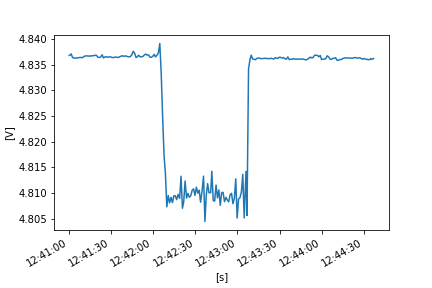

Data behind this chart, as committed beside it:
FLUKE 289, V1.16, 33850029
To display full timestamps use Format Ce…
Reading, Sample, , Start Time, Duration, Max Time, Max, , Average, , Min Time, Min, , Description, Stop Time
1, 4.837, V DC, 24/10/2022 12:41:00.4, 0:00:00.4, 24/10/2022 12:41:00.4, 4.837, V DC, 4.837, V DC, 24/10/2022 12:41:00.7, 4.837, V DC, Interval, 24/10/2022 12:41:00.8
2, 4.837, V DC, 24/10/2022 12:41:00.8, 0:00:01.0, 24/10/2022 12:41:01.7, 4.838, V DC, 4.837, V DC, 24/10/2022 12:41:00.8, 4.837, V DC, Interval, 24/10/2022 12:41:01.8
3, 4.838, V DC, 24/10/2022 12:41:01.8, 0:00:01.0, 24/10/2022 12:41:01.8, 4.838, V DC, 4.837, V DC, 24/10/2022 12:41:02.2, 4.836, V DC, Interval, 24/10/2022 12:41:02.8
4, 4.837, V DC, 24/10/2022 12:41:02.8, 0:00:01.0, 24/10/2022 12:41:02.8, 4.837, V DC, 4.836, V DC, 24/10/2022 12:41:03.0, 4.836, V DC, Interval, 24/10/2022 12:41:03.8
5, 4.836, V DC, 24/10/2022 12:41:03.8, 0:00:01.0, 24/10/2022 12:41:04.1, 4.836, V DC, 4.836, V DC, 24/10/2022 12:41:04.7, 4.836, V DC, Interval, 24/10/2022 12:41:04.8
6, 4.836, V DC, 24/10/2022 12:41:04.8, 0:00:01.0, 24/10/2022 12:41:05.2, 4.836, V DC, 4.836, V DC, 24/10/2022 12:41:04.8, 4.836, V DC, Interval, 24/10/2022 12:41:05.8
7, 4.836, V DC, 24/10/2022 12:41:05.8, 0:00:01.0, 24/10/2022 12:41:06.6, 4.837, V DC, 4.836, V DC, 24/10/2022 12:41:05.9, 4.836, V DC, Interval, 24/10/2022 12:41:06.8
8, 4.836, V DC, 24/10/2022 12:41:06.8, 0:00:01.0, 24/10/2022 12:41:07.5, 4.836, V DC, 4.836, V DC, 24/10/2022 12:41:06.8, 4.836, V DC, Interval, 24/10/2022 12:41:07.8
9, 4.836, V DC, 24/10/2022 12:41:07.8, 0:00:01.0, 24/10/2022 12:41:07.8, 4.836, V DC, 4.836, V DC, 24/10/2022 12:41:07.8, 4.836, V DC, Interval, 24/10/2022 12:41:08.8
10, 4.836, V DC, 24/10/2022 12:41:08.8, 0:00:01.0, 24/10/2022 12:41:09.3, 4.837, V DC, 4.836, V DC, 24/10/2022 12:41:09.7, 4.836, V DC, Interval, 24/10/2022 12:41:09.8
11, 4.836, V DC, 24/10/2022 12:41:09.8, 0:00:01.0, 24/10/2022 12:41:10.7, 4.837, V DC, 4.836, V DC, 24/10/2022 12:41:09.8, 4.836, V DC, Interval, 24/10/2022 12:41:10.8
12, 4.837, V DC, 24/10/2022 12:41:10.8, 0:00:01.0, 24/10/2022 12:41:11.6, 4.837, V DC, 4.837, V DC, 24/10/2022 12:41:10.8, 4.837, V DC, Interval, 24/10/2022 12:41:11.8
13, 4.837, V DC, 24/10/2022 12:41:11.8, 0:00:01.1, 24/10/2022 12:41:11.8, 4.837, V DC, 4.837, V DC, 24/10/2022 12:41:11.8, 4.837, V DC, Interval, 24/10/2022 12:41:13.0
14, 4.837, V DC, 24/10/2022 12:41:13.0, 0:00:00.9, 24/10/2022 12:41:13.0, 4.837, V DC, 4.837, V DC, 24/10/2022 12:41:13.0, 4.837, V DC, Interval, 24/10/2022 12:41:13.9
15, 4.837, V DC, 24/10/2022 12:41:13.9, 0:00:01.0, 24/10/2022 12:41:13.9, 4.837, V DC, 4.837, V DC, 24/10/2022 12:41:13.9, 4.837, V DC, Interval, 24/10/2022 12:41:14.9
16, 4.837, V DC, 24/10/2022 12:41:14.9, 0:00:00.9, 24/10/2022 12:41:14.9, 4.837, V DC, 4.837, V DC, 24/10/2022 12:41:15.1, 4.837, V DC, Interval, 24/10/2022 12:41:15.8
17, 4.837, V DC, 24/10/2022 12:41:15.8, 0:00:01.0, 24/10/2022 12:41:15.8, 4.837, V DC, 4.837, V DC, 24/10/2022 12:41:15.8, 4.837, V DC, Interval, 24/10/2022 12:41:16.8
18, 4.837, V DC, 24/10/2022 12:41:16.8, 0:00:01.0, 24/10/2022 12:41:17.6, 4.837, V DC, 4.837, V DC, 24/10/2022 12:41:16.8, 4.837, V DC, Interval, 24/10/2022 12:41:17.8
19, 4.837, V DC, 24/10/2022 12:41:17.8, 0:00:01.0, 24/10/2022 12:41:18.3, 4.837, V DC, 4.837, V DC, 24/10/2022 12:41:17.8, 4.837, V DC, Interval, 24/10/2022 12:41:18.8
20, 4.837, V DC, 24/10/2022 12:41:18.8, 0:00:01.0, 24/10/2022 12:41:19.5, 4.837, V DC, 4.837, V DC, 24/10/2022 12:41:18.8, 4.837, V DC, Interval, 24/10/2022 12:41:19.8
21, 4.837, V DC, 24/10/2022 12:41:19.8, 0:00:01.0, 24/10/2022 12:41:19.8, 4.837, V DC, 4.837, V DC, 24/10/2022 12:41:20.7, 4.837, V DC, Interval, 24/10/2022 12:41:20.8
22, 4.837, V DC, 24/10/2022 12:41:20.8, 0:00:01.0, 24/10/2022 12:41:20.8, 4.837, V DC, 4.836, V DC, 24/10/2022 12:41:21.6, 4.836, V DC, Interval, 24/10/2022 12:41:21.8
23, 4.836, V DC, 24/10/2022 12:41:21.8, 0:00:01.0, 24/10/2022 12:41:21.8, 4.836, V DC, 4.836, V DC, 24/10/2022 12:41:21.8, 4.836, V DC, Interval, 24/10/2022 12:41:22.8
24, 4.836, V DC, 24/10/2022 12:41:22.8, 0:00:01.0, 24/10/2022 12:41:23.7, 4.837, V DC, 4.837, V DC, 24/10/2022 12:41:22.8, 4.836, V DC, Interval, 24/10/2022 12:41:23.8
25, 4.839, V DC, 24/10/2022 12:41:23.8, 0:00:01.0, 24/10/2022 12:41:23.8, 4.839, V DC, 4.837, V DC, 24/10/2022 12:41:24.6, 4.836, V DC, Interval, 24/10/2022 12:41:24.8
26, 4.836, V DC, 24/10/2022 12:41:24.8, 0:00:01.0, 24/10/2022 12:41:25.5, 4.836, V DC, 4.836, V DC, 24/10/2022 12:41:25.0, 4.836, V DC, Interval, 24/10/2022 12:41:25.8
27, 4.836, V DC, 24/10/2022 12:41:25.8, 0:00:01.0, 24/10/2022 12:41:26.7, 4.837, V DC, 4.837, V DC, 24/10/2022 12:41:25.8, 4.836, V DC, Interval, 24/10/2022 12:41:26.8
28, 4.837, V DC, 24/10/2022 12:41:26.8, 0:00:01.0, 24/10/2022 12:41:26.8, 4.837, V DC, 4.837, V DC, 24/10/2022 12:41:27.3, 4.836, V DC, Interval, 24/10/2022 12:41:27.8
29, 4.836, V DC, 24/10/2022 12:41:27.8, 0:00:01.0, 24/10/2022 12:41:28.1, 4.837, V DC, 4.836, V DC, 24/10/2022 12:41:27.8, 4.836, V DC, Interval, 24/10/2022 12:41:28.8
30, 4.836, V DC, 24/10/2022 12:41:28.8, 0:00:01.0, 24/10/2022 12:41:29.8, 4.837, V DC, 4.837, V DC, 24/10/2022 12:41:29.1, 4.836, V DC, Interval, 24/10/2022 12:41:29.8
31, 4.837, V DC, 24/10/2022 12:41:29.8, 0:00:01.0, 24/10/2022 12:41:29.8, 4.837, V DC, 4.837, V DC, 24/10/2022 12:41:30.5, 4.836, V DC, Interval, 24/10/2022 12:41:30.9
32, 4.836, V DC, 24/10/2022 12:41:30.9, 0:00:01.0, 24/10/2022 12:41:31.3, 4.837, V DC, 4.836, V DC, 24/10/2022 12:41:31.1, 4.836, V DC, Interval, 24/10/2022 12:41:31.9
33, 4.836, V DC, 24/10/2022 12:41:31.9, 0:00:00.9, 24/10/2022 12:41:32.5, 4.837, V DC, 4.836, V DC, 24/10/2022 12:41:31.9, 4.836, V DC, Interval, 24/10/2022 12:41:32.8
34, 4.836, V DC, 24/10/2022 12:41:32.8, 0:00:01.0, 24/10/2022 12:41:33.5, 4.837, V DC, 4.836, V DC, 24/10/2022 12:41:32.9, 4.836, V DC, Interval, 24/10/2022 12:41:33.8
35, 4.836, V DC, 24/10/2022 12:41:33.8, 0:00:01.0, 24/10/2022 12:41:34.0, 4.837, V DC, 4.836, V DC, 24/10/2022 12:41:33.8, 4.836, V DC, Interval, 24/10/2022 12:41:34.8
36, 4.836, V DC, 24/10/2022 12:41:34.8, 0:00:01.0, 24/10/2022 12:41:34.8, 4.836, V DC, 4.836, V DC, 24/10/2022 12:41:34.8, 4.836, V DC, Interval, 24/10/2022 12:41:35.8
37, 4.836, V DC, 24/10/2022 12:41:35.8, 0:00:01.0, 24/10/2022 12:41:36.0, 4.837, V DC, 4.836, V DC, 24/10/2022 12:41:35.8, 4.836, V DC, Interval, 24/10/2022 12:41:36.8
38, 4.837, V DC, 24/10/2022 12:41:36.8, 0:00:01.3, 24/10/2022 12:41:37.5, 4.837, V DC, 4.837, V DC, 24/10/2022 12:41:36.8, 4.837, V DC, Interval, 24/10/2022 12:41:38.1
39, 4.837, V DC, 24/10/2022 12:41:38.1, 0:00:00.7, 24/10/2022 12:41:38.5, 4.837, V DC, 4.837, V DC, 24/10/2022 12:41:38.1, 4.837, V DC, Interval, 24/10/2022 12:41:38.8
40, 4.837, V DC, 24/10/2022 12:41:38.8, 0:00:01.0, 24/10/2022 12:41:38.8, 4.837, V DC, 4.837, V DC, 24/10/2022 12:41:39.5, 4.837, V DC, Interval, 24/10/2022 12:41:39.8
41, 4.837, V DC, 24/10/2022 12:41:39.8, 0:00:01.0, 24/10/2022 12:41:40.4, 4.837, V DC, 4.837, V DC, 24/10/2022 12:41:39.8, 4.837, V DC, Interval, 24/10/2022 12:41:40.8
42, 4.837, V DC, 24/10/2022 12:41:40.8, 0:00:01.0, 24/10/2022 12:41:40.8, 4.837, V DC, 4.837, V DC, 24/10/2022 12:41:41.4, 4.837, V DC, Interval, 24/10/2022 12:41:41.8
43, 4.837, V DC, 24/10/2022 12:41:41.8, 0:00:01.0, 24/10/2022 12:41:41.8, 4.837, V DC, 4.837, V DC, 24/10/2022 12:41:42.2, 4.837, V DC, Interval, 24/10/2022 12:41:42.8
44, 4.837, V DC, 24/10/2022 12:41:42.8, 0:00:01.0, 24/10/2022 12:41:42.8, 4.837, V DC, 4.837, V DC, 24/10/2022 12:41:43.0, 4.837, V DC, Interval, 24/10/2022 12:41:43.8
45, 4.837, V DC, 24/10/2022 12:41:43.8, 0:00:01.0, 24/10/2022 12:41:44.0, 4.837, V DC, 4.837, V DC, 24/10/2022 12:41:43.8, 4.837, V DC, Interval, 24/10/2022 12:41:44.8
46, 4.837, V DC, 24/10/2022 12:41:44.8, 0:00:01.0, 24/10/2022 12:41:45.4, 4.837, V DC, 4.837, V DC, 24/10/2022 12:41:44.8, 4.837, V DC, Interval, 24/10/2022 12:41:45.9
47, 4.837, V DC, 24/10/2022 12:41:45.9, 0:00:01.0, 24/10/2022 12:41:46.2, 4.839, V DC, 4.838, V DC, 24/10/2022 12:41:45.9, 4.837, V DC, Interval, 24/10/2022 12:41:46.9
48, 4.837, V DC, 24/10/2022 12:41:46.9, 0:00:01.0, 24/10/2022 12:41:47.0, 4.839, V DC, 4.837, V DC, 24/10/2022 12:41:47.7, 4.836, V DC, Interval, 24/10/2022 12:41:47.9
49, 4.836, V DC, 24/10/2022 12:41:47.9, 0:00:00.9, 24/10/2022 12:41:48.2, 4.837, V DC, 4.836, V DC, 24/10/2022 12:41:48.0, 4.836, V DC, Interval, 24/10/2022 12:41:48.8
50, 4.837, V DC, 24/10/2022 12:41:48.8, 0:00:01.0, 24/10/2022 12:41:49.0, 4.837, V DC, 4.837, V DC, 24/10/2022 12:41:48.8, 4.837, V DC, Interval, 24/10/2022 12:41:49.8
51, 4.837, V DC, 24/10/2022 12:41:49.8, 0:00:01.0, 24/10/2022 12:41:50.0, 4.837, V DC, 4.837, V DC, 24/10/2022 12:41:49.8, 4.837, V DC, Interval, 24/10/2022 12:41:50.8
52, 4.837, V DC, 24/10/2022 12:41:50.8, 0:00:01.0, 24/10/2022 12:41:50.8, 4.837, V DC, 4.837, V DC, 24/10/2022 12:41:51.3, 4.836, V DC, Interval, 24/10/2022 12:41:51.8
53, 4.836, V DC, 24/10/2022 12:41:51.8, 0:00:01.0, 24/10/2022 12:41:52.1, 4.837, V DC, 4.837, V DC, 24/10/2022 12:41:51.8, 4.836, V DC, Interval, 24/10/2022 12:41:52.8
54, 4.837, V DC, 24/10/2022 12:41:52.8, 0:00:01.0, 24/10/2022 12:41:53.6, 4.837, V DC, 4.837, V DC, 24/10/2022 12:41:52.8, 4.837, V DC, Interval, 24/10/2022 12:41:53.8
55, 4.837, V DC, 24/10/2022 12:41:53.8, 0:00:01.0, 24/10/2022 12:41:54.4, 4.838, V DC, 4.837, V DC, 24/10/2022 12:41:53.8, 4.837, V DC, Interval, 24/10/2022 12:41:54.8
56, 4.837, V DC, 24/10/2022 12:41:54.8, 0:00:01.0, 24/10/2022 12:41:55.7, 4.838, V DC, 4.837, V DC, 24/10/2022 12:41:54.9, 4.837, V DC, Interval, 24/10/2022 12:41:55.8
57, 4.837, V DC, 24/10/2022 12:41:55.8, 0:00:01.0, 24/10/2022 12:41:56.1, 4.837, V DC, 4.837, V DC, 24/10/2022 12:41:56.0, 4.837, V DC, Interval, 24/10/2022 12:41:56.8
58, 4.837, V DC, 24/10/2022 12:41:56.8, 0:00:01.0, 24/10/2022 12:41:56.8, 4.837, V DC, 4.837, V DC, 24/10/2022 12:41:56.9, 4.837, V DC, Interval, 24/10/2022 12:41:57.8
... 162 more rows
